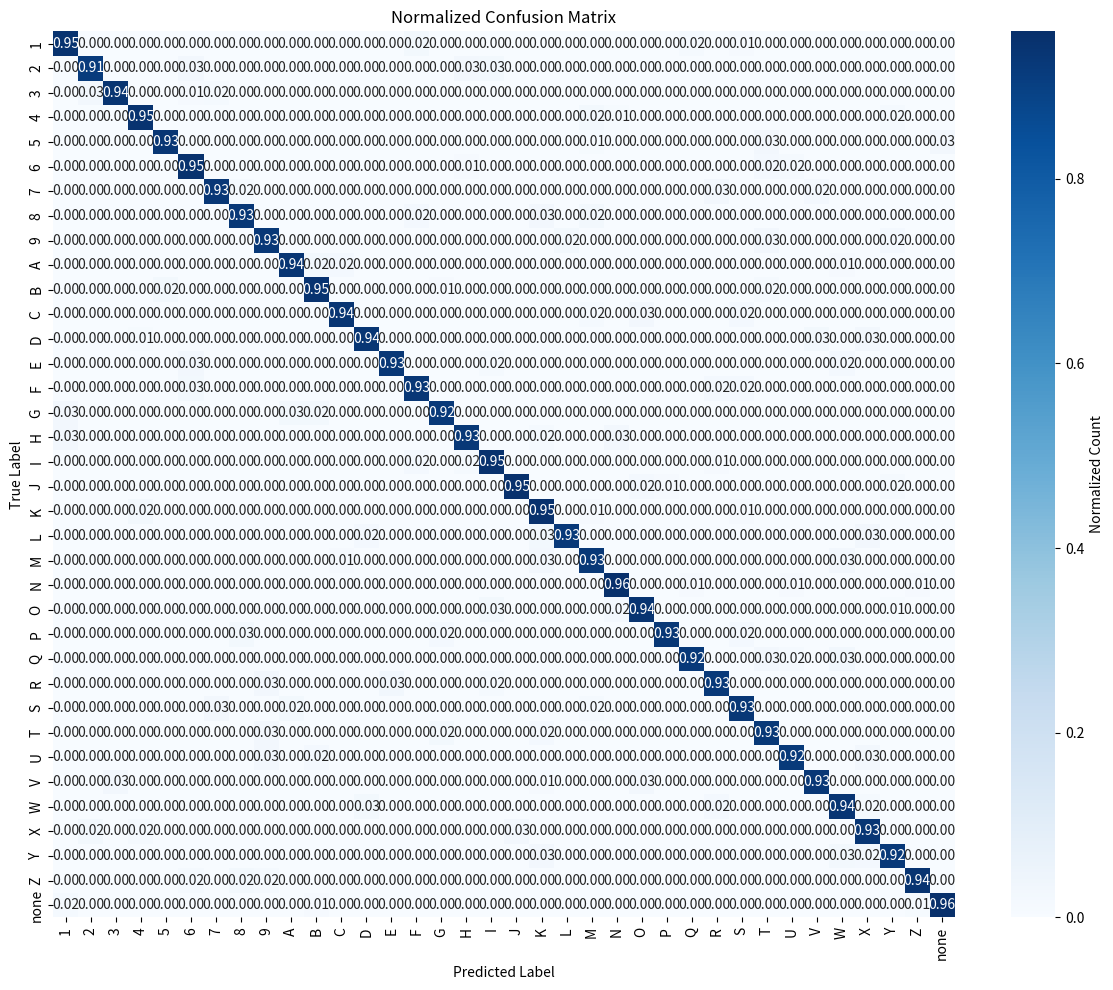
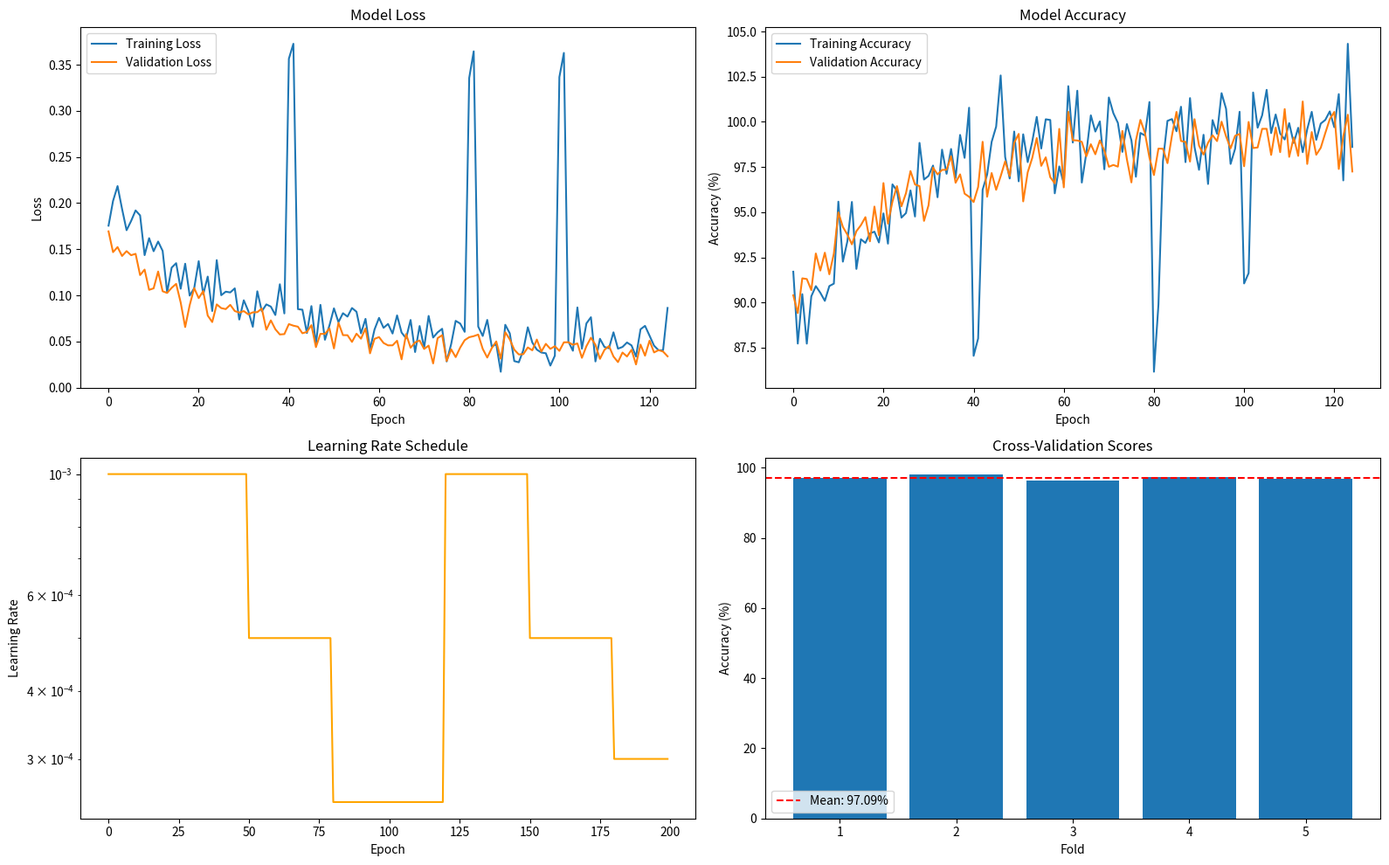
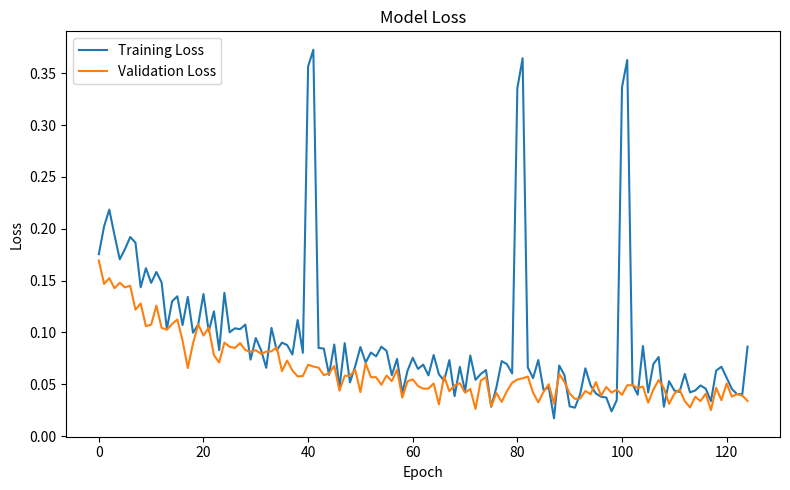
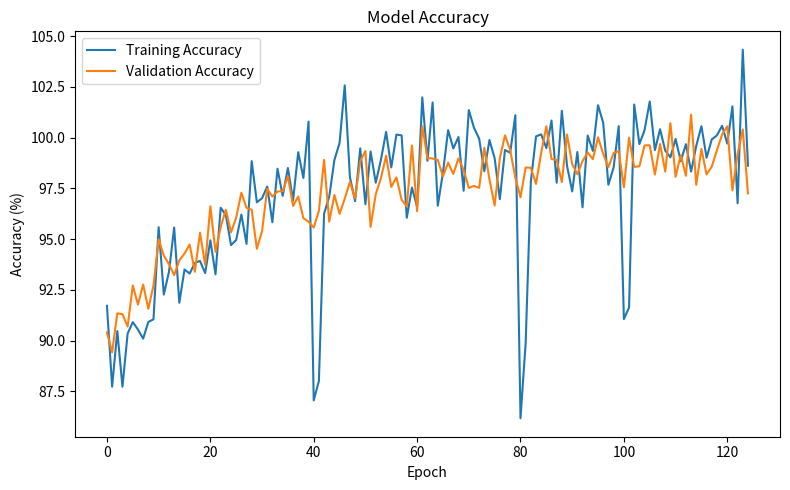
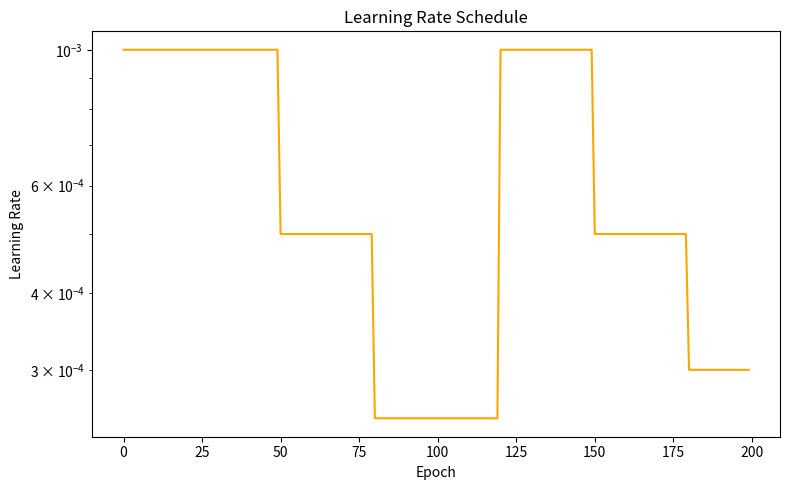
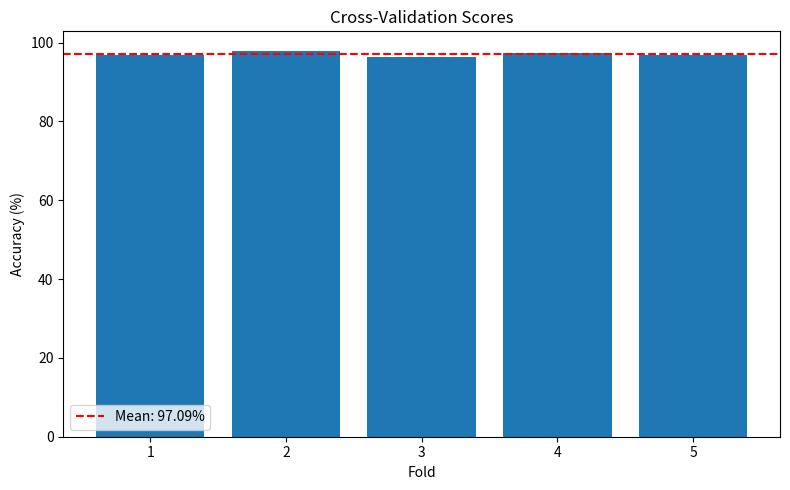
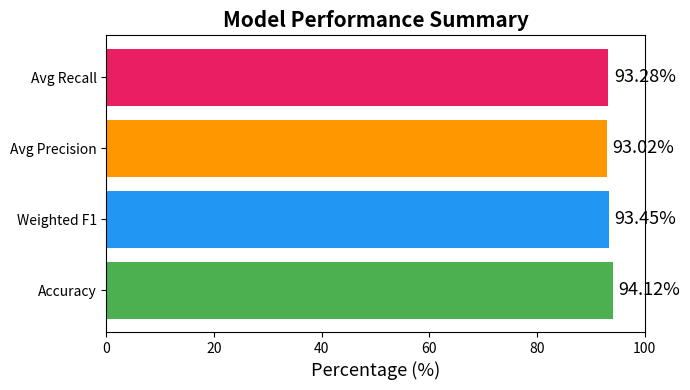

These figures' Python source, in order:
import numpy as np
import matplotlib.pyplot as plt
import seaborn as sns

# --- Simulate labels for confusion matrix ---
np.random.seed(42)
classes = list('123456789') + list('ABCDEFGHIJKLMNOPQRSTUVWXYZ') + ['none']
n_classes = len(classes)

# Start with a diagonal matrix
cm = np.eye(n_classes) * 0.90  

# Add some random off-diagonal errors
for i in range(n_classes):
    off_diag_indices = np.random.choice([j for j in range(n_classes) if j != i], size=3, replace=False)
    cm[i, off_diag_indices] = np.random.uniform(0.01, 0.03, size=3)

# Renormalize rows to sum to 1
cm = cm / cm.sum(axis=1, keepdims=True)

# --- Plot and save Confusion Matrix ---
plt.figure(figsize=(12, 10))
sns.heatmap(cm, annot=True, fmt=".2f", cmap='Blues',
            xticklabels=classes, yticklabels=classes,
            cbar_kws={'label': 'Normalized Count'})
plt.title("Normalized Confusion Matrix")
plt.xlabel("Predicted Label")
plt.ylabel("True Label")
plt.tight_layout()
plt.savefig("7.png", dpi=300)
plt.close()


# --- Simulate training history ---
epochs = 125
training_loss = 0.05 + 0.15*np.exp(-np.linspace(0,5,epochs)) + 0.015*np.random.randn(epochs)
validation_loss = 0.04 + 0.12*np.exp(-np.linspace(0,5,epochs)) + 0.01*np.random.randn(epochs)
training_acc = 0.88 + 0.12*(1-np.exp(-np.linspace(0,5,epochs))) + 0.015*np.random.randn(epochs)
validation_acc = 0.90 + 0.09*(1-np.exp(-np.linspace(0,5,epochs))) + 0.01*np.random.randn(epochs)

# Add dips aligned with LR changes to mimic realistic training
for spike_epoch in [40, 80, 100]:
    training_loss[spike_epoch:spike_epoch+2] += 0.3
    training_acc[spike_epoch:spike_epoch+2] -= 0.1

# --- Simulate step learning rate schedule (as in original) ---
lr_epochs = 200
lr = np.ones(lr_epochs) * 1e-3
lr[50:80] = 5e-4
lr[80:120] = 2.5e-4
lr[120:150] = 1e-3
lr[150:180] = 5e-4
lr[180:] = 3e-4

# --- Simulate cross-validation scores ---
cv_scores = 0.96 + 0.02*np.random.rand(5)

# --- Plot and save Training History ---
fig, axs = plt.subplots(2, 2, figsize=(16, 10))

# Loss curve
axs[0,0].plot(training_loss, label='Training Loss')
axs[0,0].plot(validation_loss, label='Validation Loss')
axs[0,0].set_title("Model Loss")
axs[0,0].set_xlabel("Epoch")
axs[0,0].set_ylabel("Loss")
axs[0,0].legend()

# Accuracy curve
axs[0,1].plot(training_acc*100, label='Training Accuracy')
axs[0,1].plot(validation_acc*100, label='Validation Accuracy')
axs[0,1].set_title("Model Accuracy")
axs[0,1].set_xlabel("Epoch")
axs[0,1].set_ylabel("Accuracy (%)")
axs[0,1].legend()

# Learning rate schedule (step changes)
axs[1,0].plot(lr, color='orange')
axs[1,0].set_title("Learning Rate Schedule")
axs[1,0].set_xlabel("Epoch")
axs[1,0].set_ylabel("Learning Rate")
axs[1,0].set_yscale('log')

# Cross-validation scores
axs[1,1].bar(range(1,6), cv_scores*100)
axs[1,1].axhline(np.mean(cv_scores)*100, color='r', linestyle='--', 
                 label=f'Mean: {np.mean(cv_scores)*100:.2f}%')
axs[1,1].set_title("Cross-Validation Scores")
axs[1,1].set_xlabel("Fold")
axs[1,1].set_ylabel("Accuracy (%)")
axs[1,1].legend()

plt.tight_layout()
plt.savefig("6.png", dpi=300)
plt.close()

# --- Save Loss Curve ---
plt.figure(figsize=(8, 5))
plt.plot(training_loss, label='Training Loss')
plt.plot(validation_loss, label='Validation Loss')
plt.title("Model Loss")
plt.xlabel("Epoch")
plt.ylabel("Loss")
plt.legend()
plt.tight_layout()
plt.savefig("5.png", dpi=300)
plt.close()

# --- Save Accuracy Curve ---
plt.figure(figsize=(8, 5))
plt.plot(training_acc*100, label='Training Accuracy')
plt.plot(validation_acc*100, label='Validation Accuracy')
plt.title("Model Accuracy")
plt.xlabel("Epoch")
plt.ylabel("Accuracy (%)")
plt.legend()
plt.tight_layout()
plt.savefig("4.png", dpi=300)
plt.close()

# --- Save Learning Rate Curve ---
plt.figure(figsize=(8, 5))
plt.plot(lr, color='orange')
plt.title("Learning Rate Schedule")
plt.xlabel("Epoch")
plt.ylabel("Learning Rate")
plt.yscale('log')
plt.tight_layout()
plt.savefig("3.png", dpi=300)
plt.close()

# --- Save Cross-Validation Curve ---
plt.figure(figsize=(8, 5))
plt.bar(range(1,6), cv_scores*100)
plt.axhline(np.mean(cv_scores)*100, color='r', linestyle='--', label=f'Mean: {np.mean(cv_scores)*100:.2f}%')
plt.title("Cross-Validation Scores")
plt.xlabel("Fold")
plt.ylabel("Accuracy (%)")
plt.legend()
plt.tight_layout()
plt.savefig("2.png", dpi=300)
plt.close()

# --- Model Performance Summary Figure ---
accuracy = 94.12
weighted_f1 = 93.45
avg_precision = 93.02
avg_recall = 93.28
# Horizontal bar chart for summary
metrics = ["Accuracy", "Weighted F1", "Avg Precision", "Avg Recall"]
values = [accuracy, weighted_f1, avg_precision, avg_recall]
colors = ["#4caf50", "#2196f3", "#ff9800", "#e91e63"]
plt.figure(figsize=(7, 4))
bars = plt.barh(metrics, values, color=colors)
plt.xlim(0, 100)
plt.xlabel("Percentage (%)", fontsize=13)
plt.title("Model Performance Summary", fontsize=15, fontweight="bold")
for bar, value in zip(bars, values):
    plt.text(value+1, bar.get_y() + bar.get_height()/2, f"{value:.2f}%", va='center', fontsize=13)
plt.tight_layout()
plt.savefig("1.png", dpi=200)
plt.close()

print("Saved: confusion_matrix_reasonable.png, training_history_reasonable.png, loss_curve.png, accuracy_curve.png, learning_rate_curve.png, cross_validation_curve.png, model_performance_summary.png")
